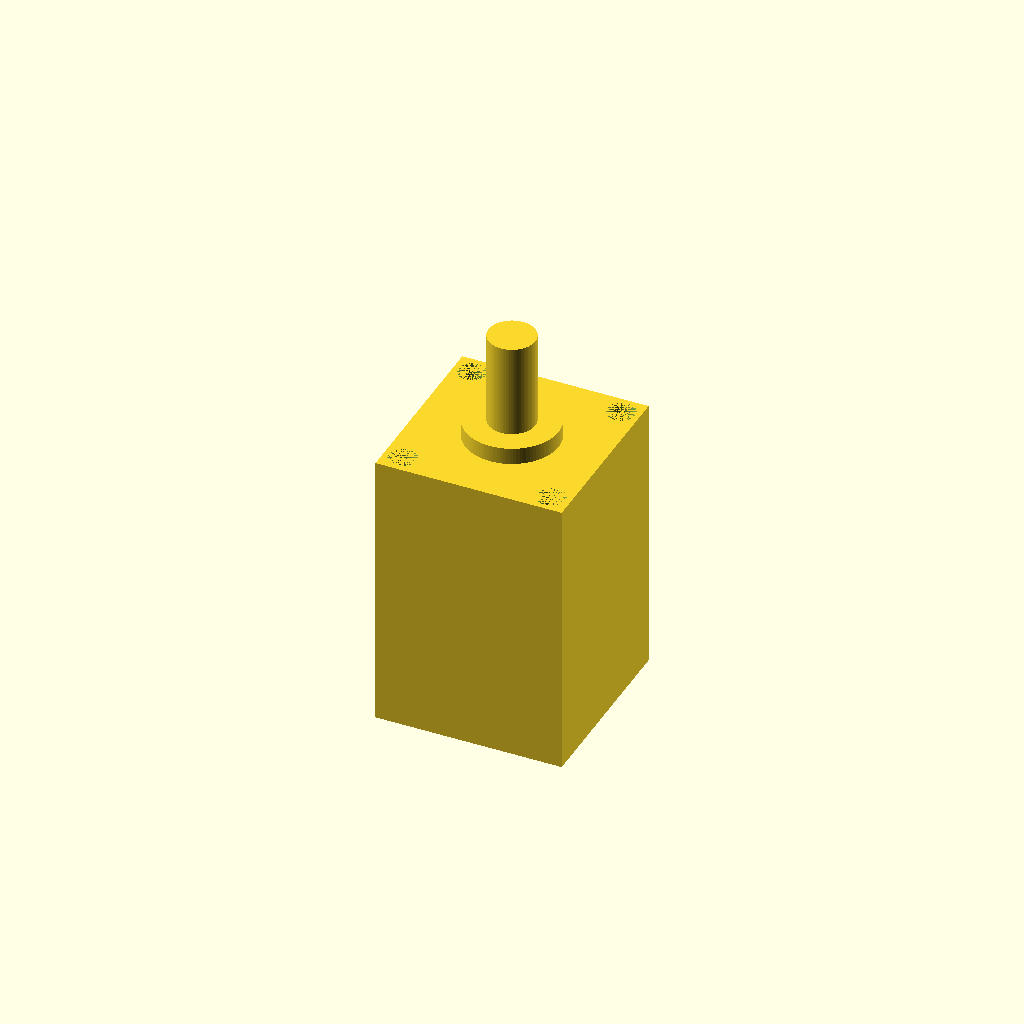
Cell 1: rendered with the file's own defaults.
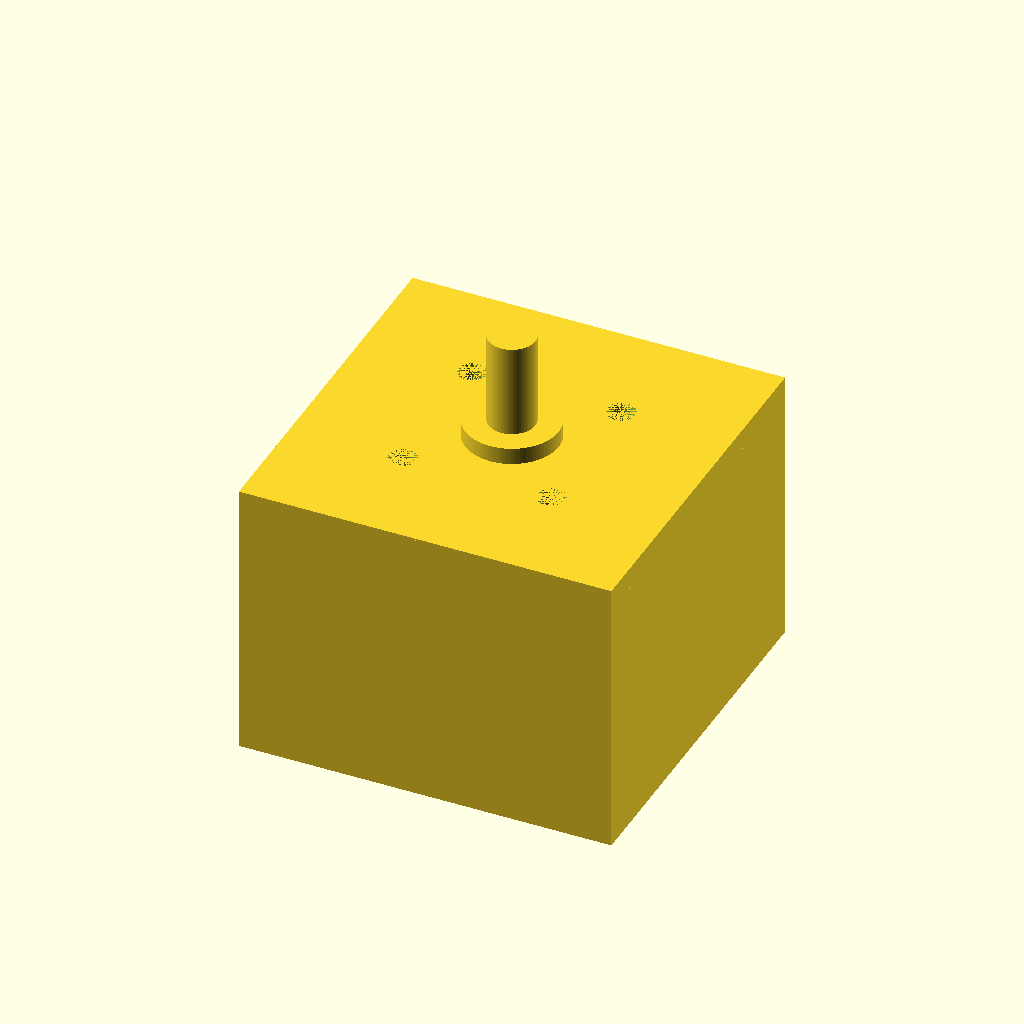
Cell 2: face_w = 40 (everything else at default).
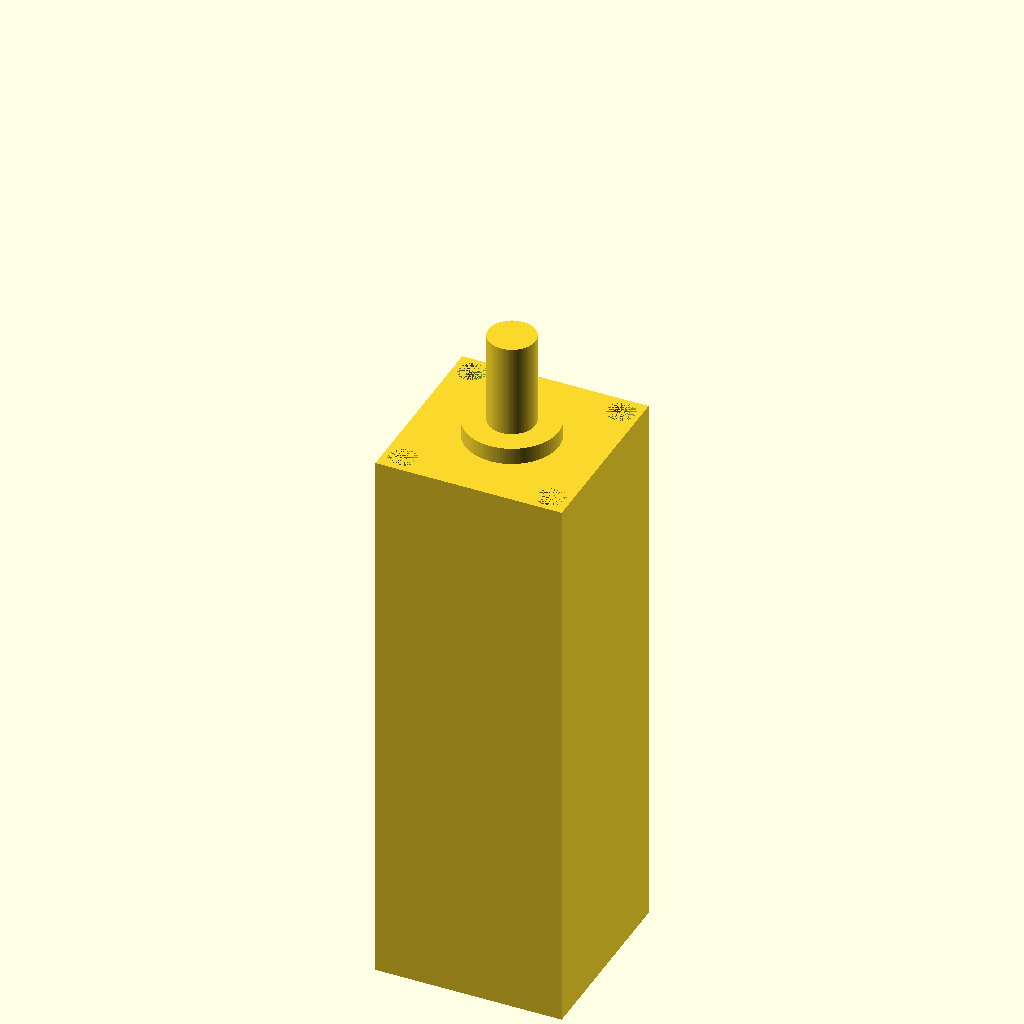
Cell 3 — body_len set to 60, the other parameters unchanged.
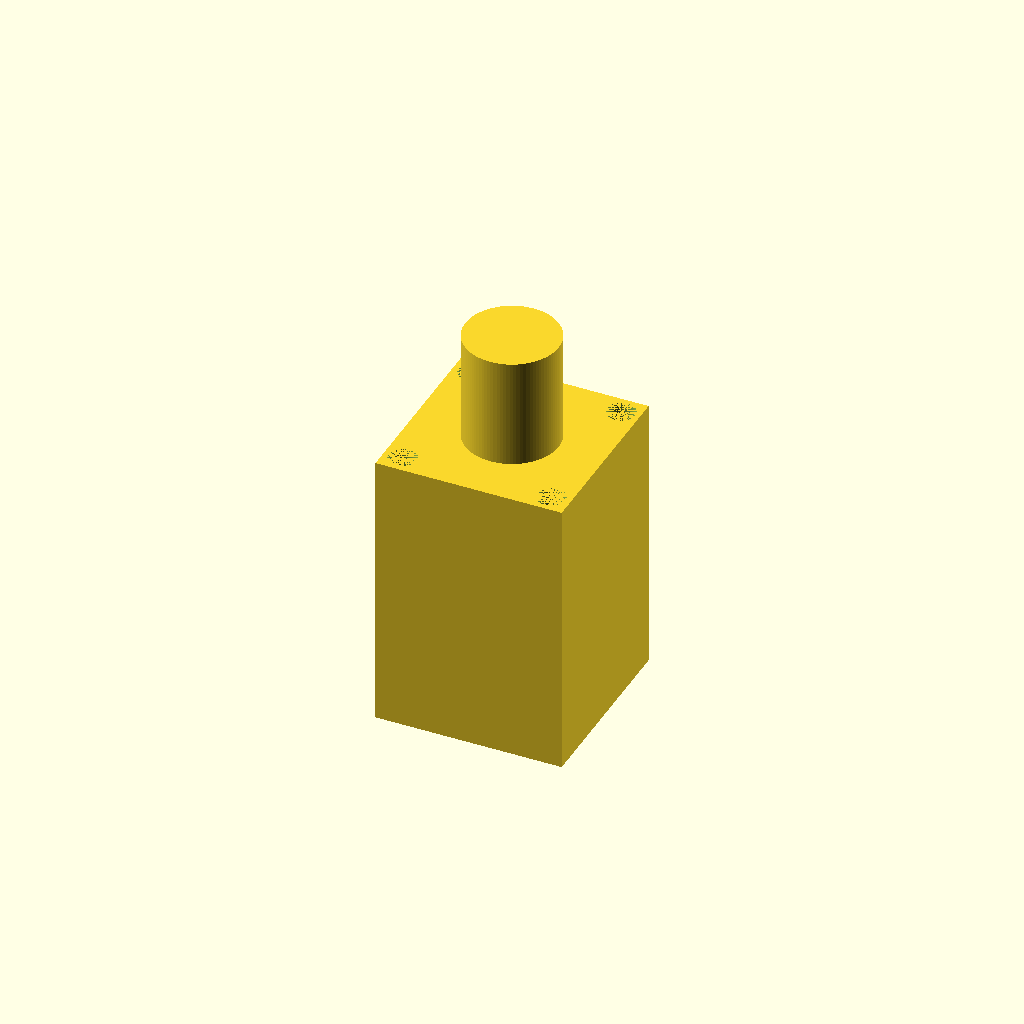
Cell 4: shaft_d = 10 (everything else at default).
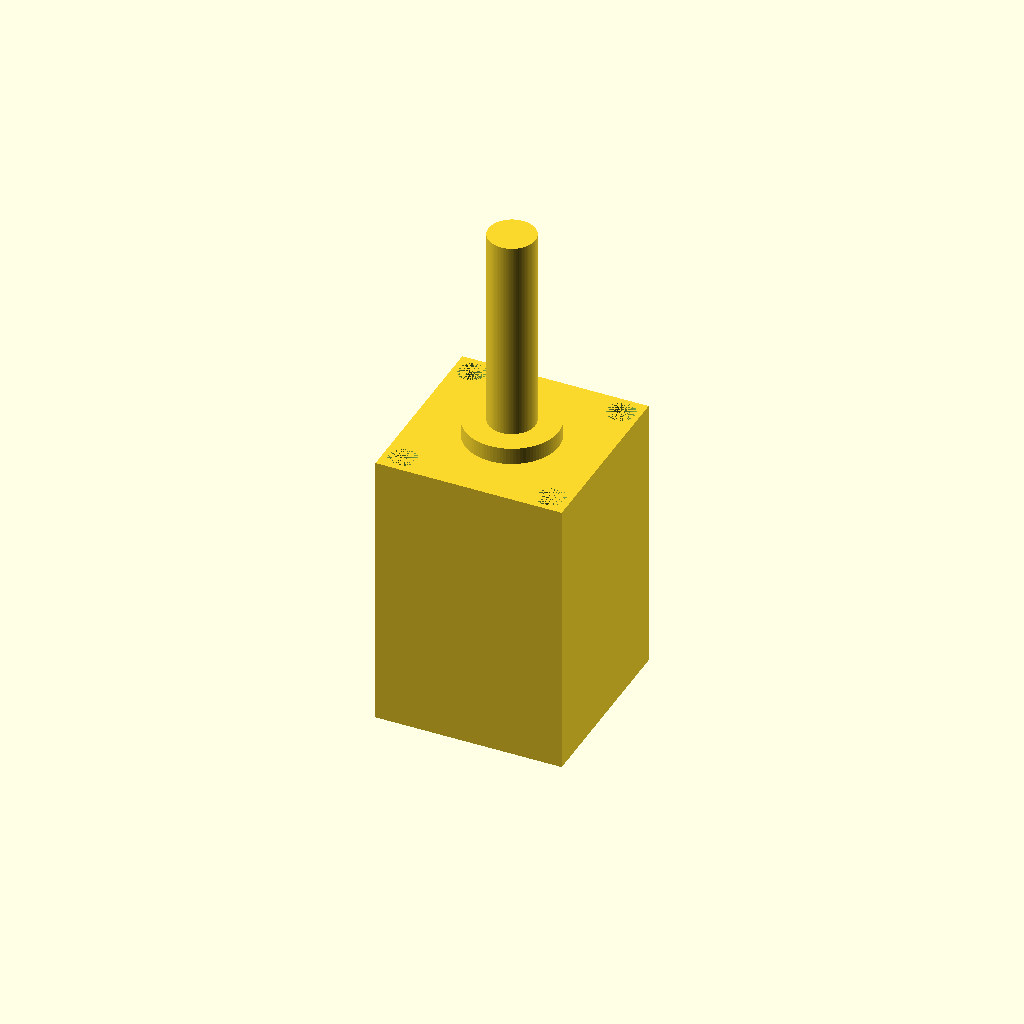
Cell 5: shaft_len = 24 (everything else at default).
One fixed orthographic camera (rotation 55°, 0°, 25°; colour scheme Cornfield) for every cell.
OpenSCAD source file results/nopscadlib/ablations/no_json_ir/scad/stepper_motor__NEMA8_30BH.scad:
$fn = 96;

// Requested dimensions
face_w       = 20.0;   // square face width (X,Y)
body_len     = 30.0;   // body length (Z)
shaft_d      = 5.0;    // shaft diameter
shaft_len    = 12.0;   // shaft protrusion from front face
hole_spacing = 16.0;   // mounting hole spacing (center-to-center)
hole_d       = 3.0;    // mounting hole diameter (through-holes)

// Visual/typical stepper features (kept small so requested dims remain verifiable)
front_plate_t = 2.0;   // front face thickness
boss_d        = 10.0;  // front boss diameter
boss_h        = 2.0;   // front boss height

// Small overlap to guarantee connectivity in unions/differences
overlap = 0.2;

module stepper_motor() {
    // Coordinate system:
    // Front face plane at z = 0
    // Body extends to negative Z
    // Shaft extends to positive Z
    difference() {
        union() {
            // Main body: exact 20x20 face, exact 30mm length
            translate([0, 0, -body_len/2])
                cube([face_w, face_w, body_len], center=true);

            // Front plate: attached to body, extends slightly forward
            translate([0, 0, -front_plate_t/2 + overlap/2])
                cube([face_w, face_w, front_plate_t + overlap], center=true);

            // Front boss: attached to front plate
            translate([0, 0, boss_h/2 - overlap/2])
                cylinder(h=boss_h + overlap, d=boss_d, center=true);

            // Shaft: attached to boss, protrudes forward by shaft_len from z=0
            // Base starts slightly inside boss for connectivity.
            translate([0, 0, shaft_len/2 - overlap/2])
                cylinder(h=shaft_len + overlap, d=shaft_d, center=true);
        }

        // Through mounting holes: cut through front plate and slightly into body
        hole_cut_h = front_plate_t + 2*overlap + 2.0; // ensures visible through-holes
        hole_cut_z = -(front_plate_t/2) - 1.0;        // centered so it cuts plate and a bit of body
        for (x = [-1, 1])
            for (y = [-1, 1])
                translate([x*hole_spacing/2, y*hole_spacing/2, hole_cut_z])
                    cylinder(h=hole_cut_h, d=hole_d, center=true);
    }
}

stepper_motor();
Customizer parameters (derived from the source; name, type, default, range or options):
face_w: number, default 20
body_len: number, default 30
shaft_d: number, default 5
shaft_len: number, default 12
hole_spacing: number, default 16
hole_d: number, default 3
front_plate_t: number, default 2
boss_d: number, default 10
boss_h: number, default 2
overlap: number, default 0.2
